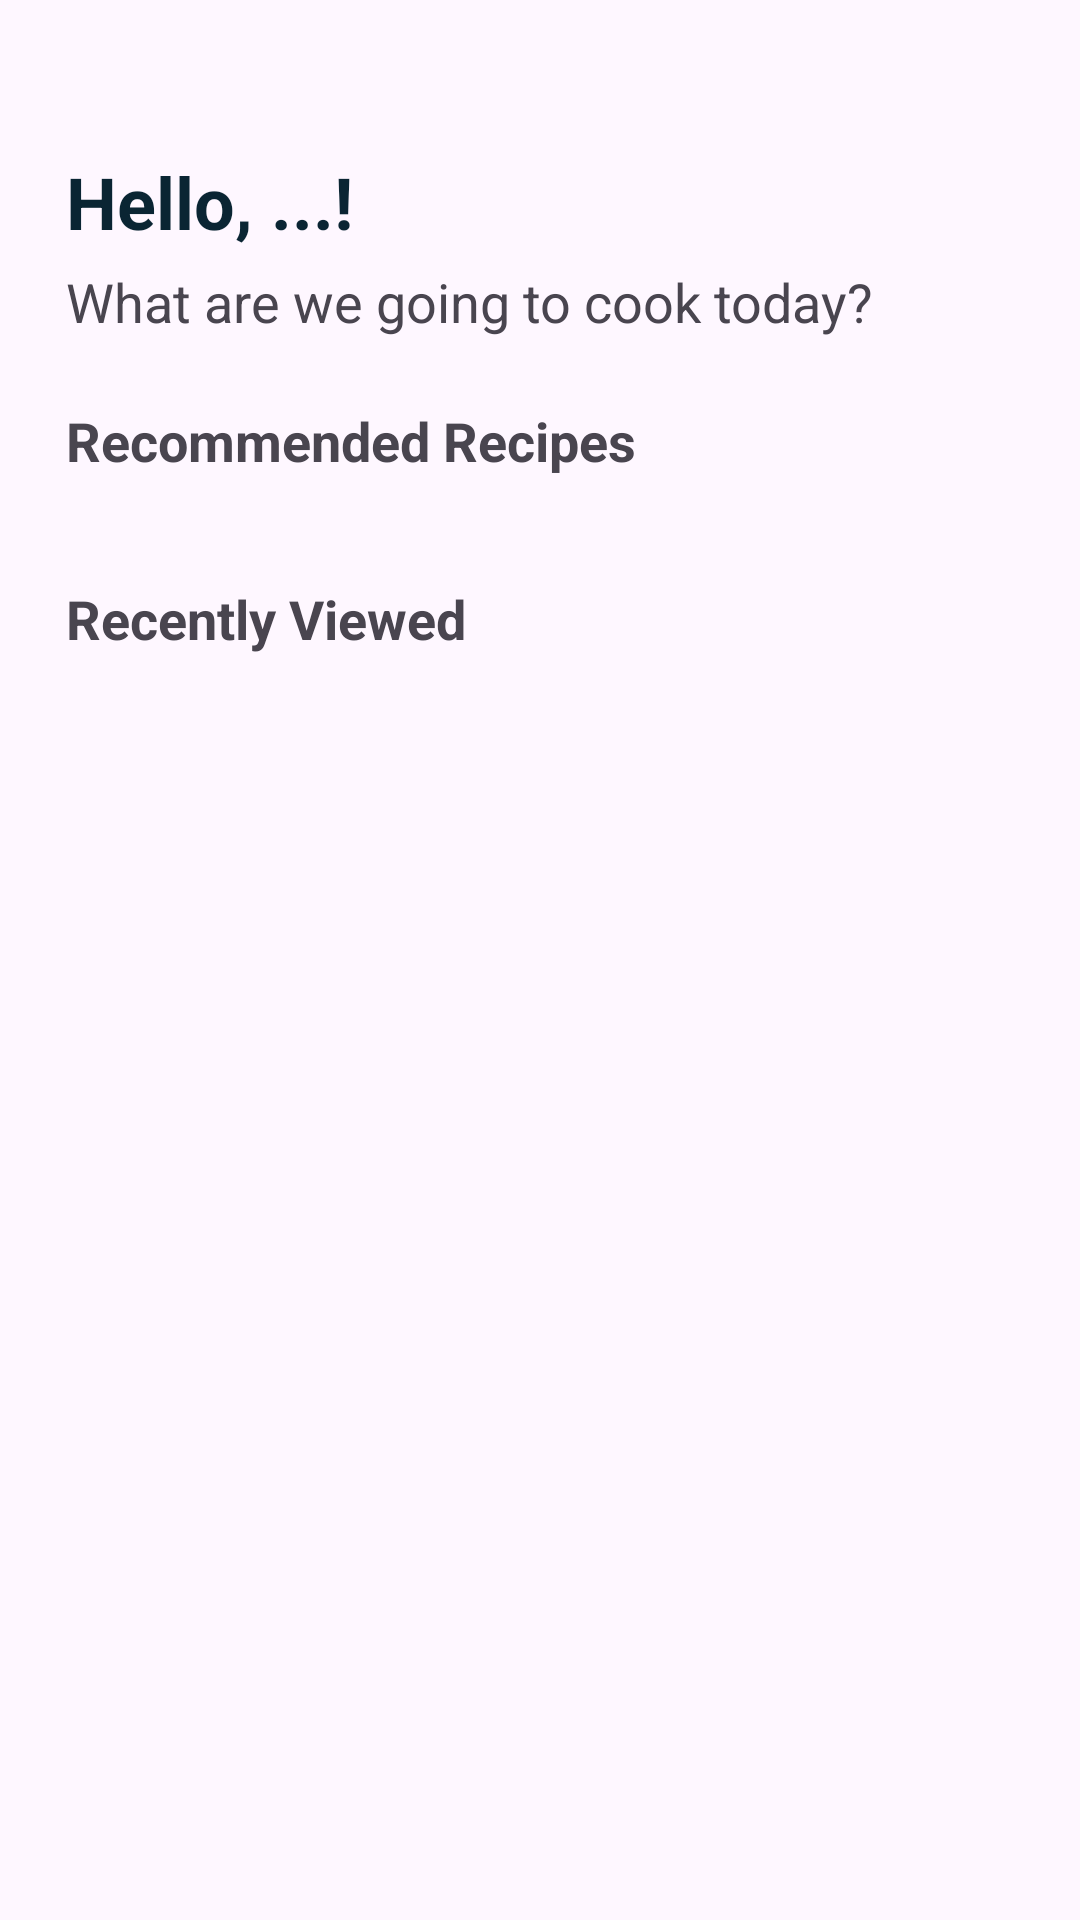

The Android layout XML behind this screen, and the referenced resources:
<!-- AndroidManifest.xml: application theme Theme.Reseepe -->
<!-- res/layout/fragment_home.xml -->
<?xml version="1.0" encoding="utf-8"?>
<androidx.core.widget.NestedScrollView xmlns:android="http://schemas.android.com/apk/res/android"
    xmlns:app="http://schemas.android.com/apk/res-auto"
    xmlns:tools="http://schemas.android.com/tools"
    android:layout_width="match_parent"
    android:layout_height="match_parent"
    tools:context=".ui.home.HomeFragment">


    <androidx.constraintlayout.widget.ConstraintLayout
        android:layout_width="match_parent"
        android:layout_height="wrap_content"
        android:paddingBottom="16dp"
        android:paddingTop="16dp"
        android:id="@+id/homeContainer">

        <ProgressBar
            android:id="@+id/progressBar"
            android:layout_width="wrap_content"
            android:layout_height="wrap_content"
            android:visibility="gone"
            android:layout_centerInParent="true"
            app:layout_constraintTop_toTopOf="parent"
            app:layout_constraintBottom_toBottomOf="parent"
            app:layout_constraintStart_toStartOf="parent"
            app:layout_constraintEnd_toEndOf="parent" />

        <TextView
            android:id="@+id/tv_title_msg"
            android:layout_width="wrap_content"
            android:layout_height="wrap_content"
            android:layout_marginTop="35dp"
            android:layout_marginStart="22dp"
            android:layout_marginEnd="22dp"
            android:text="@string/tv_greeting_title"
            android:textSize="24sp"
            android:textStyle="bold"
            android:textColor="@color/primary_900"
            app:layout_constraintEnd_toEndOf="parent"
            app:layout_constraintHorizontal_bias="0.0"
            app:layout_constraintStart_toStartOf="parent"
            app:layout_constraintTop_toTopOf="parent" />

        <TextView
            android:id="@+id/tv_greeting_msg"
            android:layout_width="match_parent"
            android:layout_height="wrap_content"
            android:layout_marginTop="5dp"
            android:text="@string/tv_greeting_msg"
            android:layout_marginStart="22dp"
            android:layout_marginEnd="22dp"
            android:textSize="18sp"
            app:layout_constraintEnd_toEndOf="parent"
            app:layout_constraintHorizontal_bias="1.0"
            app:layout_constraintStart_toStartOf="parent"
            app:layout_constraintTop_toBottomOf="@+id/tv_title_msg" />

        <TextView
            android:id="@+id/tv_rec_recipes"
            android:layout_width="match_parent"
            android:layout_height="wrap_content"
            android:text="@string/recommended_recipes"
            android:layout_marginStart="22dp"
            android:layout_marginEnd="22dp"
            android:layout_marginTop="22dp"
            android:textSize="18sp"
            android:textStyle="bold"
            app:layout_constraintEnd_toEndOf="parent"
            app:layout_constraintStart_toStartOf="parent"
            app:layout_constraintTop_toBottomOf="@+id/tv_greeting_msg" />

        <androidx.cardview.widget.CardView
            android:id="@+id/carousel_recommended"
            android:layout_width="match_parent"
            android:layout_height="wrap_content"
            android:layout_marginTop="10dp"
            android:layout_marginStart="22dp"
            android:layout_marginEnd="22dp"
            app:cardCornerRadius="16dp"
            app:layout_constraintEnd_toEndOf="parent"
            app:layout_constraintHorizontal_bias="0.466"
            app:layout_constraintStart_toStartOf="parent"
            app:layout_constraintTop_toBottomOf="@+id/tv_rec_recipes">

            <androidx.viewpager2.widget.ViewPager2
                android:id="@+id/viewPager"
                android:layout_width="match_parent"
                android:layout_height="match_parent" />

        </androidx.cardview.widget.CardView>

        <TextView
            android:id="@+id/tv_recently_recipes"
            android:layout_width="match_parent"
            android:layout_height="wrap_content"
            android:text="@string/recently_viewed"
            android:layout_marginStart="22dp"
            android:layout_marginEnd="22dp"
            android:layout_marginTop="25dp"
            android:textSize="18sp"
            android:textStyle="bold"
            app:layout_constraintEnd_toEndOf="parent"
            app:layout_constraintStart_toStartOf="parent"
            app:layout_constraintTop_toBottomOf="@+id/carousel_recommended" />

        <androidx.recyclerview.widget.RecyclerView
            android:id="@+id/rv_recently"
            android:layout_width="match_parent"
            android:layout_height="wrap_content"
            android:minHeight="200dp"
            android:layout_marginStart="22dp"
            android:layout_marginEnd="22dp"
            android:layout_marginTop="6dp"
            android:layout_marginBottom="70dp"
            app:layout_constraintTop_toBottomOf="@id/tv_recently_recipes"
            app:layout_constraintStart_toStartOf="parent"
            app:layout_constraintEnd_toEndOf="parent"
            app:layout_constraintBottom_toBottomOf="parent">
        </androidx.recyclerview.widget.RecyclerView>

    </androidx.constraintlayout.widget.ConstraintLayout>

</androidx.core.widget.NestedScrollView>
<!-- resources referenced by this layout -->
<resources>
  <color name="primary_900">#0A2533</color>
  <string name="recently_viewed">Recently Viewed</string>
  <string name="recommended_recipes">Recommended Recipes</string>
  <string name="tv_greeting_msg">What are we going to cook today?</string>
  <string name="tv_greeting_title">Hello, ...!</string>
  <style name="Theme.Reseepe" parent="Base.Theme.Reseepe" />
  <style name="Base.Theme.Reseepe" parent="Theme.Material3.DayNight.NoActionBar">
          
          <item name="colorPrimary">@color/primary_400</item>
          <item name="colorPrimaryDark">@color/primary_900</item>
          <item name="colorPrimaryVariant">@color/primary_900</item>
          <item name="colorOnPrimary">@color/white</item>
          <item name="colorControlHighlight">@color/white</item>
      </style>
  <color name="primary_400">#2AABB2</color>
  <color name="white">#FFFFFFFF</color>
</resources>
